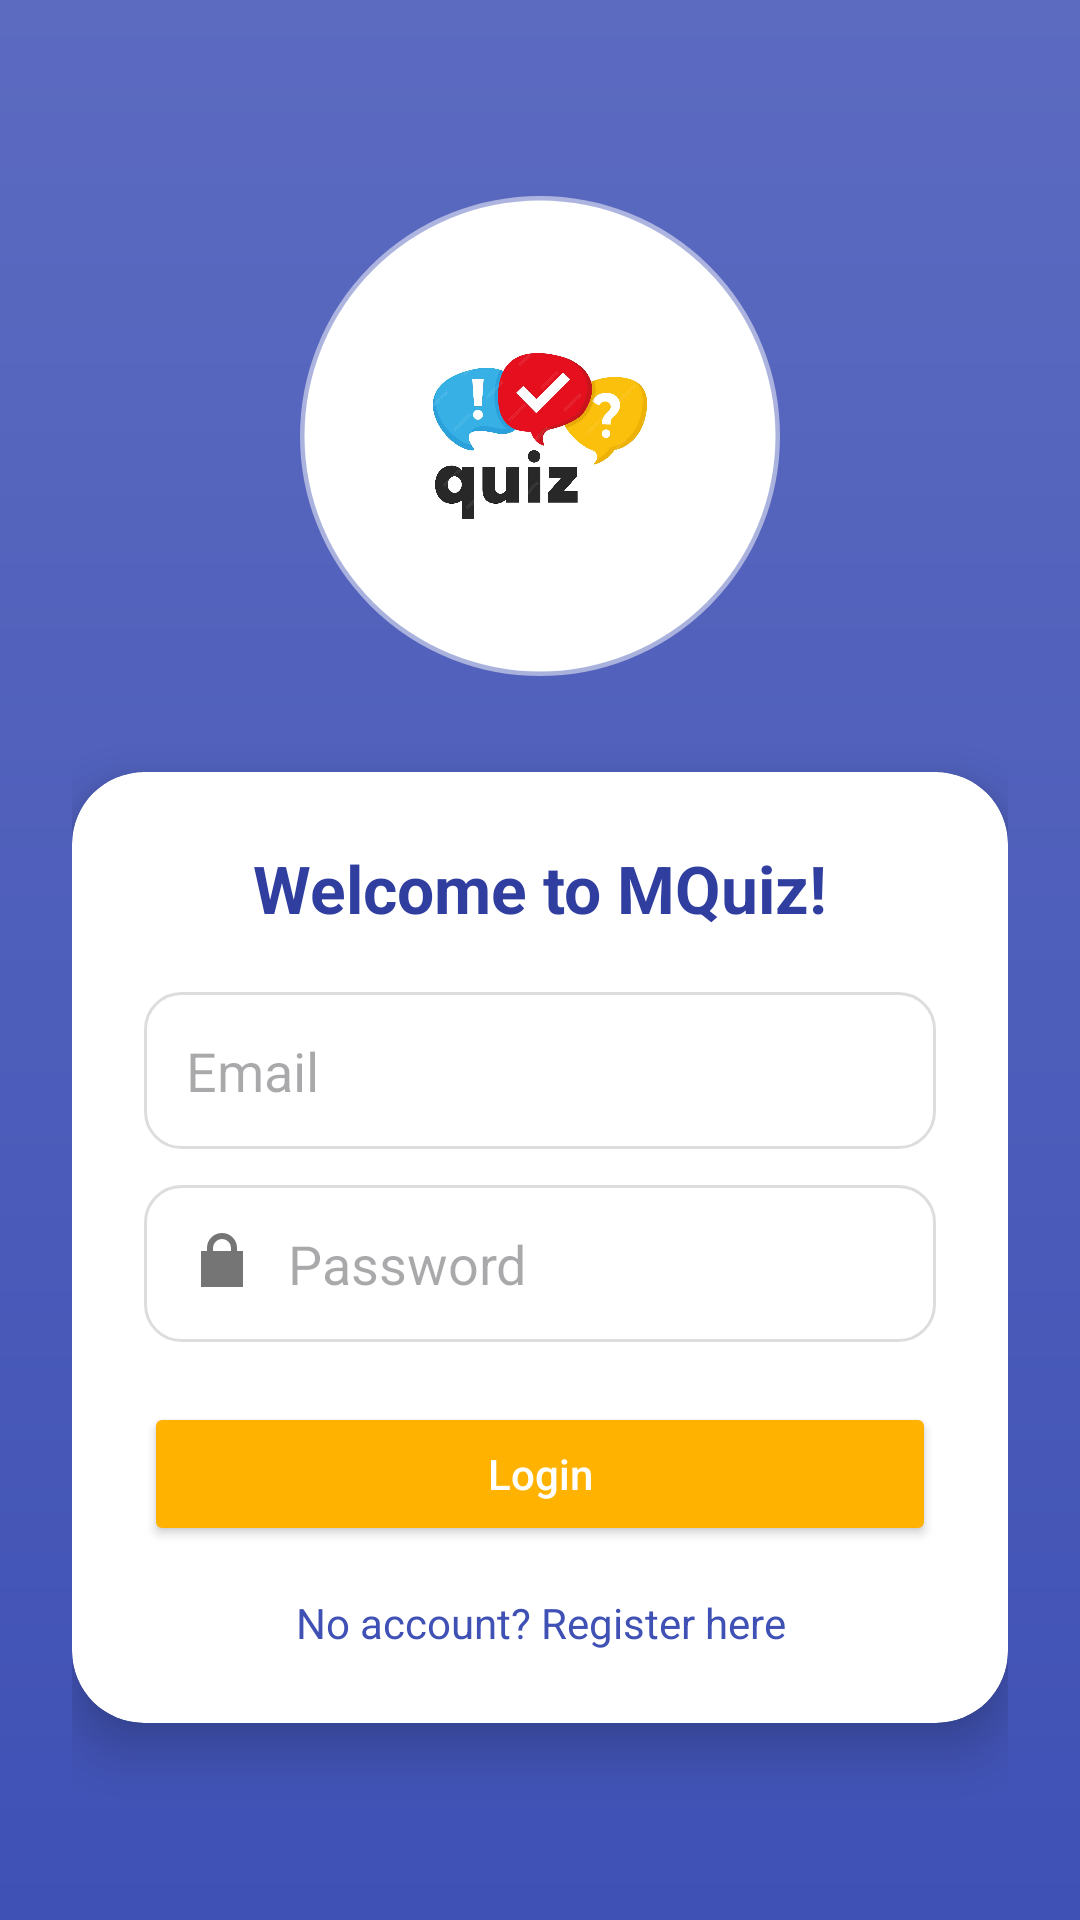

Produce the Android XML layout that renders to this screen, including the resource entries it uses.
<!-- AndroidManifest.xml: application theme Theme.MQuizez -->
<!-- res/layout/activity_login.xml -->
<?xml version="1.0" encoding="utf-8"?>
<LinearLayout xmlns:android="http://schemas.android.com/apk/res/android"
    xmlns:card_view="http://schemas.android.com/apk/res-auto"
    android:layout_width="match_parent"
    android:layout_height="match_parent"
    android:orientation="vertical"
    android:gravity="center"
    android:background="@drawable/bg_gradient"
    android:padding="24dp">

    
    <ImageView
        android:id="@+id/imgLogo"
        android:layout_width="160dp"
        android:layout_height="160dp"
        android:layout_marginBottom="32dp"
        android:contentDescription="@string/app_name"
        android:src="@drawable/logo_quiz"
        android:background="@drawable/logo_circle_bg"
        android:padding="20dp" />

    
    <androidx.cardview.widget.CardView
        android:layout_width="match_parent"
        android:layout_height="wrap_content"
        android:backgroundTint="@color/cardColor"
        card_view:cardCornerRadius="24dp"
        card_view:cardElevation="10dp">
        

        <LinearLayout
            android:layout_width="match_parent"
            android:layout_height="wrap_content"
            android:orientation="vertical"
            android:padding="24dp">
            

            <TextView
                android:layout_width="match_parent"
                android:layout_height="wrap_content"
                android:text="Welcome to MQuiz!"
                android:textSize="22sp"
                android:textStyle="bold"
                android:textColor="@color/primaryDarkColor"
                android:gravity="center"
                android:layout_marginBottom="20dp" />

            <EditText
                android:id="@+id/edtEmail"
                android:layout_width="match_parent"
                android:layout_height="wrap_content"
                android:hint="Email"
                android:inputType="textEmailAddress"
                android:drawableStart="@drawable/ic_email"
                android:drawablePadding="10dp"
                android:background="@drawable/edittext_bg"
                android:padding="14dp"
                android:layout_marginBottom="12dp" />

            <EditText
                android:id="@+id/edtPassword"
                android:layout_width="match_parent"
                android:layout_height="wrap_content"
                android:hint="Password"
                android:inputType="textPassword"
                android:drawableStart="@drawable/ic_lock"
                android:drawablePadding="10dp"
                android:background="@drawable/edittext_bg"
                android:padding="14dp"
                android:layout_marginBottom="20dp" />

            <Button
                android:id="@+id/btnLogin"
                android:layout_width="match_parent"
                android:layout_height="wrap_content"
                android:text="Login"
                android:textAllCaps="false"
                android:backgroundTint="@color/accentColor"
                android:textColor="@android:color/white"
                android:padding="12dp"
                android:layout_marginBottom="8dp" />

            <TextView
                android:id="@+id/tvRegister"
                android:layout_width="match_parent"
                android:layout_height="wrap_content"
                android:text="No account? Register here"
                android:textColor="@color/primaryColor"
                android:gravity="center"
                android:paddingTop="8dp" />
        </LinearLayout>
    </androidx.cardview.widget.CardView>

</LinearLayout>
<!-- resources referenced by this layout -->
<resources>
  <color name="accentColor">#FFB300</color>
  <color name="cardColor">#FFFFFF</color>
  <color name="primaryColor">#3F51B5</color>
  <color name="primaryDarkColor">#303F9F</color>
  <!-- drawable bg_gradient (drawable) -->
  <shape xmlns:android="http://schemas.android.com/apk/res/android">
      <gradient
          android:startColor="#3F51B5"
          android:endColor="#5C6BC0"
          android:angle="90"/>
  </shape>
  <!-- drawable edittext_bg (drawable) -->
  <shape xmlns:android="http://schemas.android.com/apk/res/android" android:shape="rectangle">
      <solid android:color="@android:color/white"/>
      <stroke android:width="1dp" android:color="#DDDDDD"/>
      <corners android:radius="12dp"/>
      <padding android:left="10dp" android:right="10dp"/>
  </shape>
  <!-- drawable ic_lock (drawable) -->
  <vector xmlns:android="http://schemas.android.com/apk/res/android"
      android:width="24dp"
      android:height="24dp"
      android:viewportWidth="24"
      android:viewportHeight="24">
      <path
          android:fillColor="#757575"
          android:pathData="M12,17a2,2 0,0 0,2 -2v-2a2,2 0,0 0,-4 0v2a2,2 0,0 0,2 2zM17,8V7a5,5 0,0 0,-10 0v1H5v12h14V8h-2zM9,7a3,3 0,0 1,6 0v1H9V7z"/>
  </vector>
  <!-- drawable logo_circle_bg (drawable) -->
  <shape xmlns:android="http://schemas.android.com/apk/res/android" android:shape="oval">
      <solid android:color="#FFFFFF"/>
      <stroke android:width="3dp" android:color="#80FFFFFF"/>
      <corners android:radius="100dp"/>
  </shape>
  <!-- drawable logo_quiz: png bitmap (drawable, 398992 bytes) -->
  <string name="app_name">MQuizez</string>
  <style name="Theme.MQuizez" parent="Base.Theme.MQuizez" />
  <style name="Base.Theme.MQuizez" parent="Theme.Material3.DayNight.NoActionBar">
          
          
      </style>
</resources>
